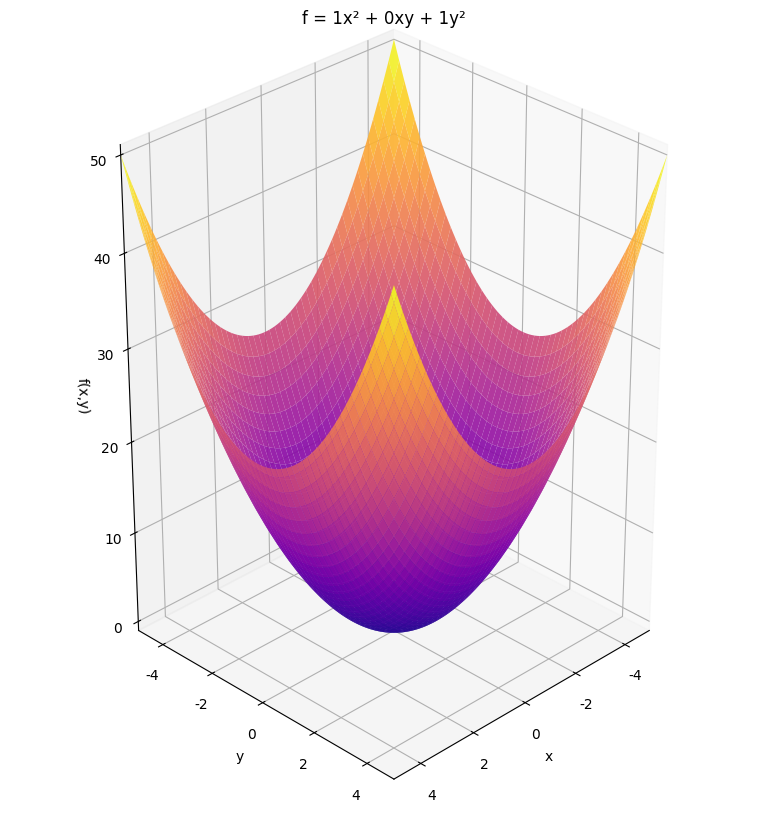

Write Python code to recreate this figure.
#!/usr/bin/env python3
# -*- coding: utf-8 -*-
"""
二次型函式 f = ax² + 2bxy + cy² 的碗形狀繪圖
當 f 始終為正時，函式呈現碗形狀（橢圓拋物面）
條件：判別式 b² - ac < 0 且 a > 0
"""

import numpy as np
import matplotlib.pyplot as plt
from mpl_toolkits.mplot3d import Axes3D

# 設置中文字體支援
plt.rcParams["font.sans-serif"] = ["Arial Unicode MS", "SimHei", "DejaVu Sans"]
plt.rcParams["axes.unicode_minus"] = False


def quadratic_function(x, y, a, b, c):
    """
    計算二次型函式 f = ax² + 2bxy + cy²

    Args:
        x, y: 座標點
        a, b, c: 二次型係數

    Returns:
        函式值
    """
    return a * x**2 + 2 * b * x * y + c * y**2


def create_positive_definite_quadratic():
    """
    創建一個正定二次型函式的碗形狀圖
    """
    # 設定係數，確保 f 始終為正
    a, b, c = 1, 0, 1

    # 創建網格
    x = np.linspace(-5, 5, 100)
    y = np.linspace(-5, 5, 100)
    X, Y = np.meshgrid(x, y)

    # 計算函式值
    Z = quadratic_function(X, Y, a, b, c)

    # 創建圖表
    fig = plt.figure(figsize=(10, 8))

    # 3D 表面圖
    ax = fig.add_subplot(111, projection="3d")
    surf = ax.plot_surface(
        X, Y, Z, cmap="plasma", alpha=0.9, linewidth=0.1, antialiased=True
    )
    ax.set_xlabel("x")
    ax.set_ylabel("y")
    ax.set_zlabel("f(x,y)")
    ax.set_title(f"f = {a}x² + {2*b}xy + {c}y²")

    # 設置軸範圍和比例
    ax.set_xlim(-5, 5)
    ax.set_ylim(-5, 5)
    # ax.set_zlim(0, 50)  # 限制 z 軸範圍，讓碗形狀更明顯

    # 設置相等的軸比例，增加 z 軸高度
    ax.set_box_aspect([1, 1, 1.5])  # [x, y, z] 比例，z 軸拉高

    ax.view_init(elev=30, azim=45)

    # 添加顏色條
    # fig.colorbar(surf, ax=ax, shrink=0.5, aspect=5, label="f(x,y)")

    plt.tight_layout()

    # 顯示判別式信息
    discriminant = b**2 - a * c
    print(f"係數設定：a = {a}, b = {b}, c = {c}")
    print(f"判別式 b² - ac = {discriminant:.2f}")
    print(f"由於判別式 < 0 且 a > 0，函式 f 始終為正")
    print(f"最小值出現在 (0, 0) 點，值為 0")

    return fig


def main():
    """主函數"""
    print("=" * 60)
    print("二次型函式 f = ax² + 2bxy + cy² 的碗形狀繪圖")
    print("=" * 60)

    try:
        # 創建主要的碗形狀圖
        print("\n1. 創建主要碗形狀圖...")
        fig1 = create_positive_definite_quadratic()
        plt.savefig(
            "./quadratic_bowl_main.png",
            dpi=300,
            bbox_inches="tight",
        )
        print("已保存主要圖表為: quadratic_bowl_main.png")

        # 顯示圖表
        plt.show()

        print("\n繪圖完成！")
        print("\n數學說明：")
        print("- 當判別式 b² - ac < 0 且 a > 0 時，二次型函式為正定")
        print("- 函式圖形呈現碗形狀（橢圓拋物面）")
        print("- 最小值出現在原點 (0,0)，值為 0")
        print("- 函式值隨著距離原點越遠而增大")

    except Exception as e:
        print(f"繪圖錯誤: {e}")
    finally:
        plt.close("all")


if __name__ == "__main__":
    main()
